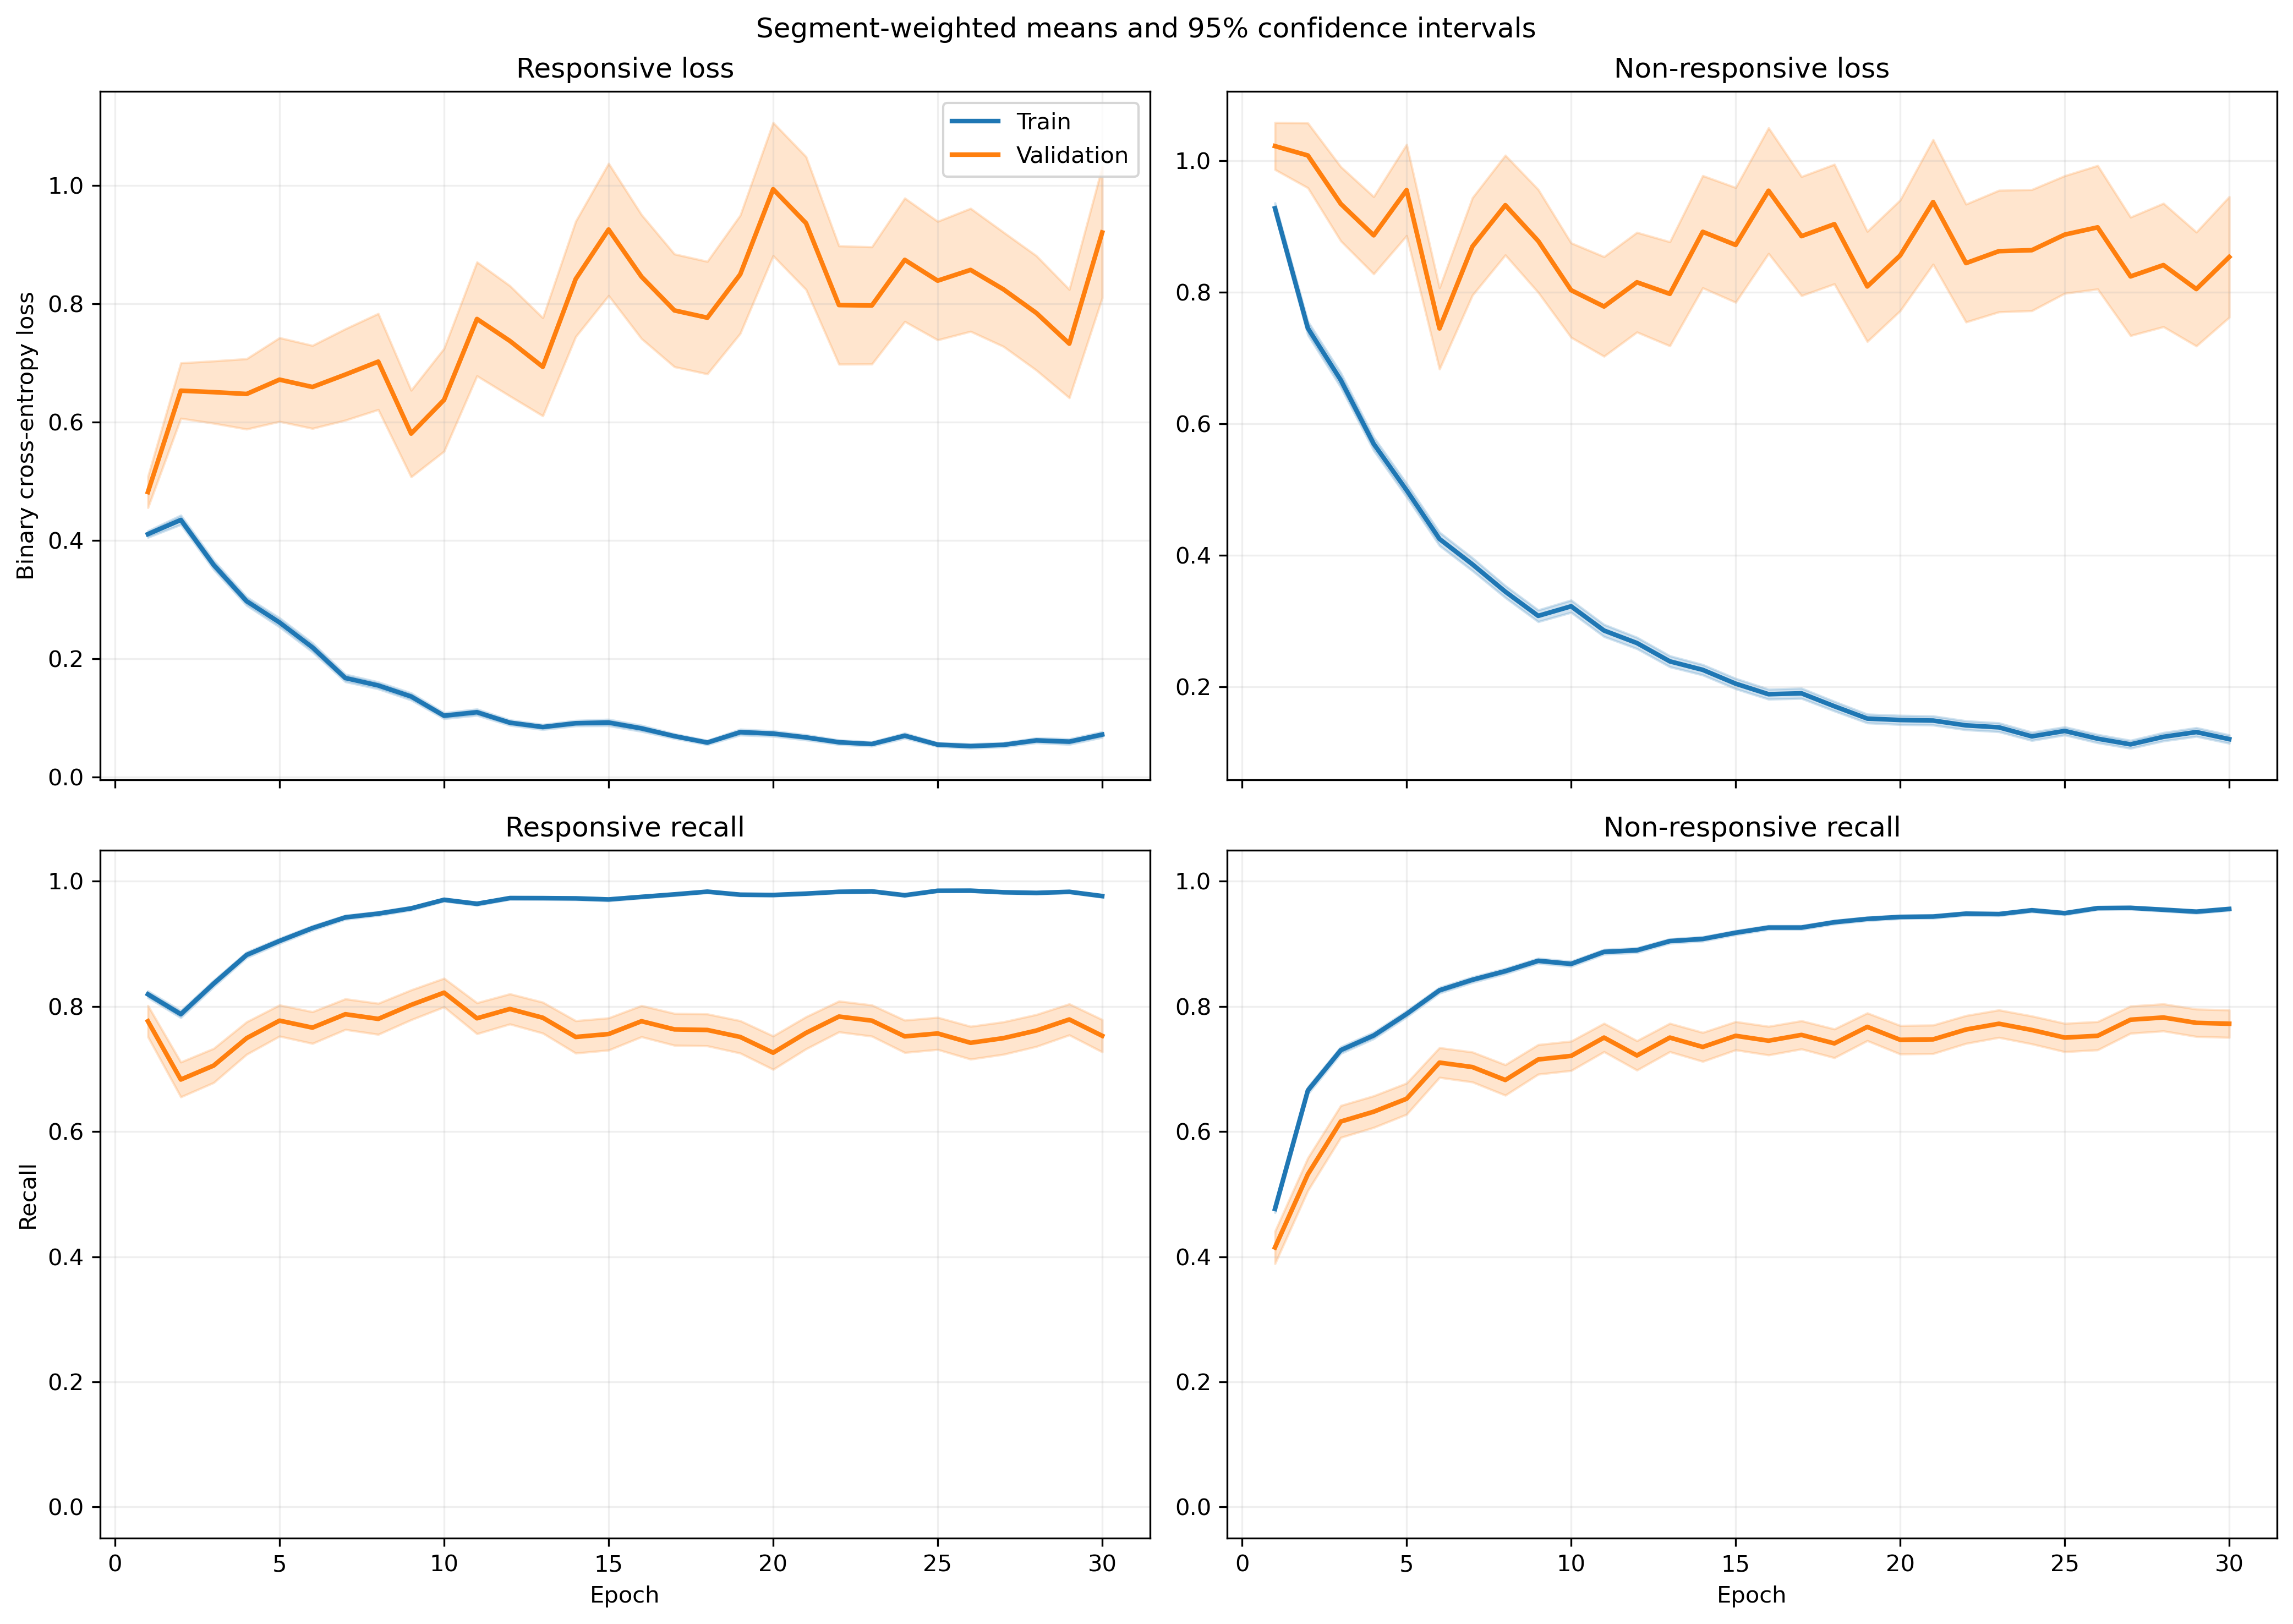

The table this chart was drawn from, first rows:
fold, epoch, split, r_loss, r_loss_count, r_loss_sum, r_loss_sum_sq, r_recall, r_recall_count, r_recall_sum, r_recall_sum_sq, nr_loss, nr_loss_count, nr_loss_sum, nr_loss_sum_sq, nr_recall, nr_recall_count, nr_recall_sum, nr_recall_sum_sq
1, 1, train, 0.3442, 1063, 365.9, 293.2, 0.8382, 1063, 891.0, 891.0, 1.062, 1401, 1488, 2500, 0.4525, 1401, 634.0, 634.0
1, 1, validation, 0.1254, 10, 1.254, 0.3042, 1.0, 10, 10.0, 10.0, , 0, 0.0, 0.0, , 0, 0.0, 0.0
1, 2, train, 0.503, 1063, 534.7, 641.7, 0.7799, 1063, 829.0, 829.0, 0.6051, 1401, 847.7, 1157, 0.6959, 1401, 975.0, 975.0
1, 2, validation, 0.1601, 10, 1.601, 0.3795, 1.0, 10, 10.0, 10.0, , 0, 0.0, 0.0, , 0, 0.0, 0.0
1, 3, train, 0.3278, 1063, 348.4, 315.5, 0.8645, 1063, 919.0, 919.0, 0.6418, 1401, 899.2, 1357, 0.7109, 1401, 996.0, 996.0
1, 3, validation, 0.113, 10, 1.13, 0.2055, 1.0, 10, 10.0, 10.0, , 0, 0.0, 0.0, , 0, 0.0, 0.0
1, 4, train, 0.3194, 1063, 339.6, 441.8, 0.8542, 1063, 908.0, 908.0, 0.5435, 1401, 761.4, 1612, 0.7987, 1401, 1119, 1119
1, 4, validation, 0.1104, 10, 1.104, 0.4852, 1.0, 10, 10.0, 10.0, , 0, 0.0, 0.0, , 0, 0.0, 0.0
1, 5, train, 0.3556, 1063, 378.1, 989.5, 0.8862, 1063, 942.0, 942.0, 0.5182, 1401, 726.1, 1989, 0.8166, 1401, 1144, 1144
1, 5, validation, 0.02697, 10, 0.2697, 0.01415, 1.0, 10, 10.0, 10.0, , 0, 0.0, 0.0, , 0, 0.0, 0.0
1, 6, train, 0.1804, 1063, 191.8, 280.1, 0.9426, 1063, 1002, 1002, 0.4905, 1401, 687.2, 1574, 0.8087, 1401, 1133, 1133
1, 6, validation, 0.06661, 10, 0.6661, 0.1213, 1.0, 10, 10.0, 10.0, , 0, 0.0, 0.0, , 0, 0.0, 0.0
1, 7, train, 0.221, 1063, 234.9, 453.2, 0.9351, 1063, 994.0, 994.0, 0.2887, 1401, 404.4, 841, 0.8729, 1401, 1223, 1223
1, 7, validation, 0.0761, 10, 0.761, 0.1452, 1.0, 10, 10.0, 10.0, , 0, 0.0, 0.0, , 0, 0.0, 0.0
1, 8, train, 0.1494, 1063, 158.8, 291, 0.9567, 1063, 1017, 1017, 0.3712, 1401, 520.1, 1136, 0.8408, 1401, 1178, 1178
1, 8, validation, 0.1556, 10, 1.556, 1.204, 0.9, 10, 9.0, 9.0, , 0, 0.0, 0.0, , 0, 0.0, 0.0
1, 9, train, 0.2047, 1063, 217.6, 402, 0.9407, 1063, 1000, 1000, 0.2498, 1401, 349.9, 748.2, 0.8951, 1401, 1254, 1254
1, 9, validation, 0.04156, 10, 0.4156, 0.03714, 1.0, 10, 10.0, 10.0, , 0, 0.0, 0.0, , 0, 0.0, 0.0
1, 10, train, 0.08466, 1063, 89.99, 82.31, 0.9774, 1063, 1039, 1039, 0.3007, 1401, 421.3, 872.7, 0.8758, 1401, 1227, 1227
1, 10, validation, 0.02976, 10, 0.2976, 0.02193, 1.0, 10, 10.0, 10.0, , 0, 0.0, 0.0, , 0, 0.0, 0.0
1, 11, train, 0.1255, 1063, 133.4, 162.5, 0.9567, 1063, 1017, 1017, 0.2026, 1401, 283.9, 538.8, 0.9108, 1401, 1276, 1276
1, 11, validation, 0.01444, 10, 0.1444, 0.004237, 1.0, 10, 10.0, 10.0, , 0, 0.0, 0.0, , 0, 0.0, 0.0
1, 12, train, 0.1501, 1063, 159.5, 278.7, 0.9501, 1063, 1010, 1010, 0.199, 1401, 278.8, 573, 0.9101, 1401, 1275, 1275
1, 12, validation, 0.04594, 10, 0.4594, 0.06299, 1.0, 10, 10.0, 10.0, , 0, 0.0, 0.0, , 0, 0.0, 0.0
1, 13, train, 0.09543, 1063, 101.4, 139.9, 0.968, 1063, 1029, 1029, 0.2093, 1401, 293.3, 763.5, 0.9229, 1401, 1293, 1293
1, 13, validation, 0.02154, 10, 0.2154, 0.02196, 1.0, 10, 10.0, 10.0, , 0, 0.0, 0.0, , 0, 0.0, 0.0
1, 14, train, 0.12, 1063, 127.5, 144.9, 0.9605, 1063, 1021, 1021, 0.2041, 1401, 286, 601.9, 0.9143, 1401, 1281, 1281
1, 14, validation, 0.03685, 10, 0.3685, 0.04168, 1.0, 10, 10.0, 10.0, , 0, 0.0, 0.0, , 0, 0.0, 0.0
1, 15, train, 0.03607, 1063, 38.35, 12.71, 0.9934, 1063, 1056, 1056, 0.4309, 1401, 603.7, 1475, 0.8287, 1401, 1161, 1161
1, 15, validation, 0.01046, 10, 0.1046, 0.002598, 1.0, 10, 10.0, 10.0, , 0, 0.0, 0.0, , 0, 0.0, 0.0
1, 16, train, 0.06929, 1063, 73.66, 106.8, 0.9802, 1063, 1042, 1042, 0.2738, 1401, 383.7, 975.2, 0.8958, 1401, 1255, 1255
1, 16, validation, 0.01365, 10, 0.1365, 0.005094, 1.0, 10, 10.0, 10.0, , 0, 0.0, 0.0, , 0, 0.0, 0.0
1, 17, train, 0.07419, 1063, 78.87, 57.34, 0.9802, 1063, 1042, 1042, 0.1502, 1401, 210.5, 413.8, 0.9408, 1401, 1318, 1318
1, 17, validation, 0.0347, 10, 0.347, 0.0362, 1.0, 10, 10.0, 10.0, , 0, 0.0, 0.0, , 0, 0.0, 0.0
1, 18, train, 0.0505, 1063, 53.69, 27.26, 0.9878, 1063, 1050, 1050, 0.3369, 1401, 472, 1323, 0.8808, 1401, 1234, 1234
1, 18, validation, 0.1775, 10, 1.775, 2.974, 0.9, 10, 9.0, 9.0, , 0, 0.0, 0.0, , 0, 0.0, 0.0
1, 19, train, 0.05833, 1063, 62.01, 119.5, 0.984, 1063, 1046, 1046, 0.1981, 1401, 277.5, 768.9, 0.9265, 1401, 1298, 1298
1, 19, validation, 0.005892, 10, 0.05892, 0.0008706, 1.0, 10, 10.0, 10.0, , 0, 0.0, 0.0, , 0, 0.0, 0.0
1, 20, train, 0.04226, 1063, 44.92, 34.7, 0.9906, 1063, 1053, 1053, 0.1253, 1401, 175.6, 444.3, 0.9565, 1401, 1340, 1340
1, 20, validation, 0.01961, 10, 0.1961, 0.007865, 1.0, 10, 10.0, 10.0, , 0, 0.0, 0.0, , 0, 0.0, 0.0
1, 21, train, 0.04954, 1063, 52.66, 23.96, 0.9906, 1063, 1053, 1053, 0.2511, 1401, 351.8, 757.3, 0.8979, 1401, 1258, 1258
1, 21, validation, 0.01835, 10, 0.1835, 0.008675, 1.0, 10, 10.0, 10.0, , 0, 0.0, 0.0, , 0, 0.0, 0.0
1, 22, train, 0.05569, 1063, 59.19, 82.22, 0.9868, 1063, 1049, 1049, 0.1592, 1401, 223.1, 645.7, 0.95, 1401, 1331, 1331
1, 22, validation, 0.009874, 10, 0.09874, 0.005277, 1.0, 10, 10.0, 10.0, , 0, 0.0, 0.0, , 0, 0.0, 0.0
1, 23, train, 0.03461, 1063, 36.79, 23.94, 0.9915, 1063, 1054, 1054, 0.1495, 1401, 209.5, 662.5, 0.9507, 1401, 1332, 1332
1, 23, validation, 0.005269, 10, 0.05269, 0.0009939, 1.0, 10, 10.0, 10.0, , 0, 0.0, 0.0, , 0, 0.0, 0.0
1, 24, train, 0.04933, 1063, 52.43, 32.63, 0.9878, 1063, 1050, 1050, 0.08054, 1401, 112.8, 230.7, 0.9693, 1401, 1358, 1358
1, 24, validation, 0.01124, 10, 0.1124, 0.00346, 1.0, 10, 10.0, 10.0, , 0, 0.0, 0.0, , 0, 0.0, 0.0
1, 25, train, 0.04489, 1063, 47.72, 24.92, 0.9868, 1063, 1049, 1049, 0.1011, 1401, 141.6, 319.1, 0.965, 1401, 1352, 1352
1, 25, validation, 0.01316, 10, 0.1316, 0.01112, 1.0, 10, 10.0, 10.0, , 0, 0.0, 0.0, , 0, 0.0, 0.0
1, 26, train, 0.03786, 1063, 40.24, 38.35, 0.9878, 1063, 1050, 1050, 0.1539, 1401, 215.6, 522.6, 0.9422, 1401, 1320, 1320
1, 26, validation, 0.004694, 10, 0.04694, 0.0008958, 1.0, 10, 10.0, 10.0, , 0, 0.0, 0.0, , 0, 0.0, 0.0
1, 27, train, 0.02096, 1063, 22.28, 7.186, 0.9972, 1063, 1060, 1060, 0.117, 1401, 164, 396.5, 0.9486, 1401, 1329, 1329
1, 27, validation, 0.005403, 10, 0.05403, 0.0007277, 1.0, 10, 10.0, 10.0, , 0, 0.0, 0.0, , 0, 0.0, 0.0
1, 28, train, 0.03994, 1063, 42.45, 36.97, 0.9859, 1063, 1048, 1048, 0.1708, 1401, 239.3, 648, 0.94, 1401, 1317, 1317
1, 28, validation, 0.003623, 10, 0.03623, 0.0008636, 1.0, 10, 10.0, 10.0, , 0, 0.0, 0.0, , 0, 0.0, 0.0
1, 29, train, 0.02366, 1063, 25.15, 8.268, 0.9972, 1063, 1060, 1060, 0.1232, 1401, 172.6, 374.5, 0.9557, 1401, 1339, 1339
1, 29, validation, 0.006809, 10, 0.06809, 0.003241, 1.0, 10, 10.0, 10.0, , 0, 0.0, 0.0, , 0, 0.0, 0.0
1, 30, train, 0.02782, 1063, 29.57, 22.28, 0.9915, 1063, 1054, 1054, 0.1133, 1401, 158.7, 406.4, 0.9586, 1401, 1343, 1343
1, 30, validation, 0.003131, 10, 0.03131, 0.0004731, 1.0, 10, 10.0, 10.0, , 0, 0.0, 0.0, , 0, 0.0, 0.0
... 1,140 more rows
